Run: headless pygame with SDL's dummy video driver; simulated clock (each Clock.tick advances the game by its frame time, no real sleeping); random seed 0; keys injected as events and as key.get_pressed() state; no mouse input.
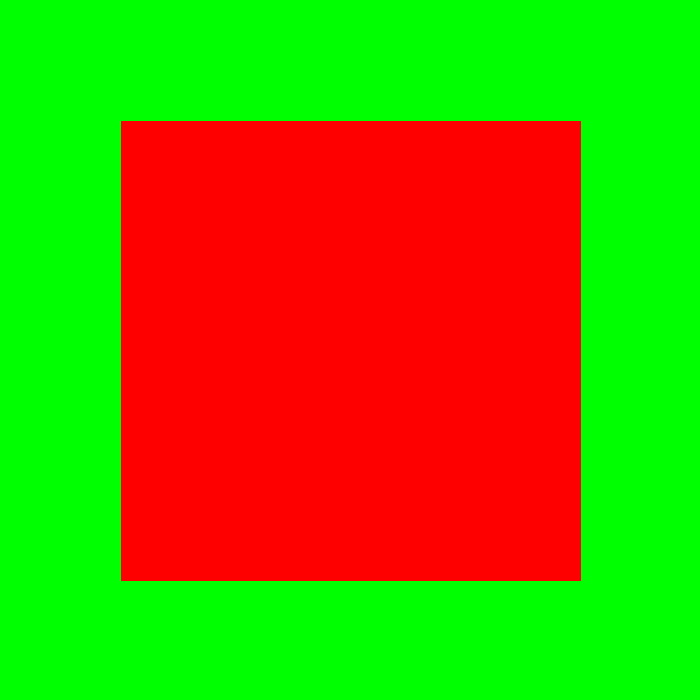
Frame 1 of 4 · flips 1–60 · no input
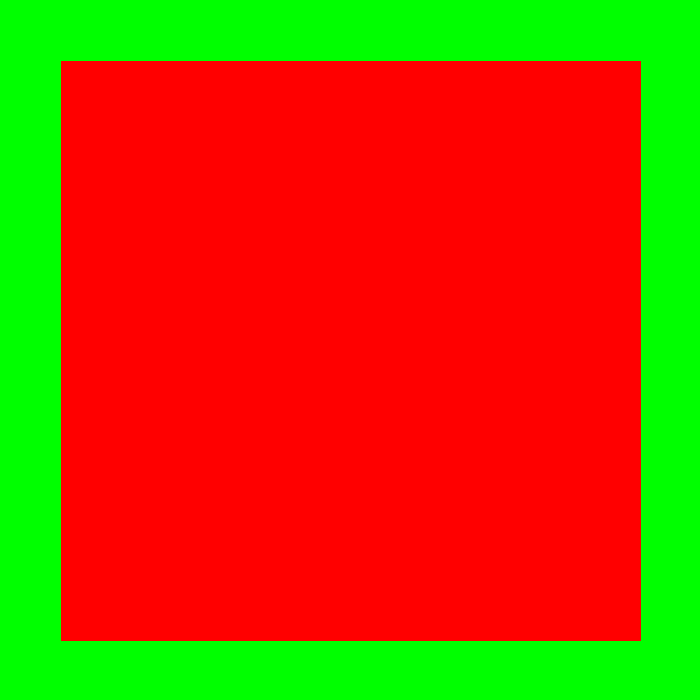
Frame 2 of 4 · flips 61–180 · tapped SPACE, RETURN · held RIGHT (→), D
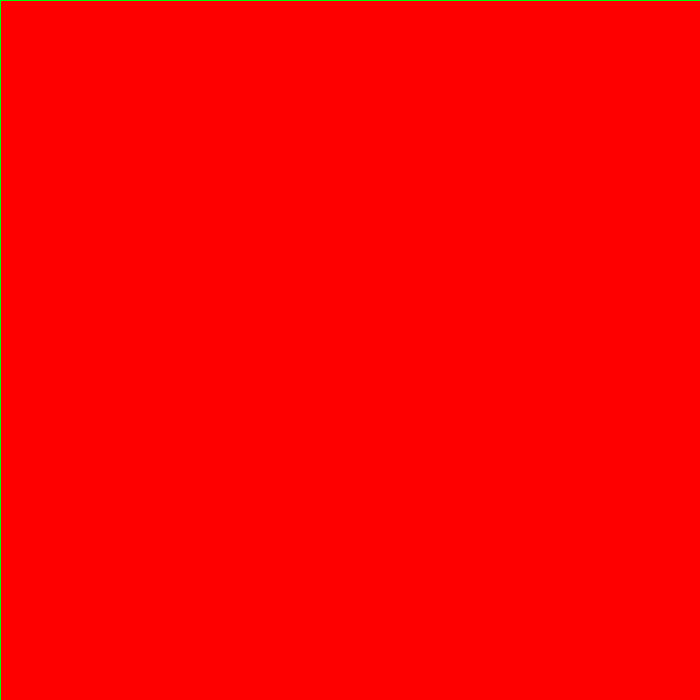
Frame 3 of 4 · flips 181–300 · held DOWN (↓), S
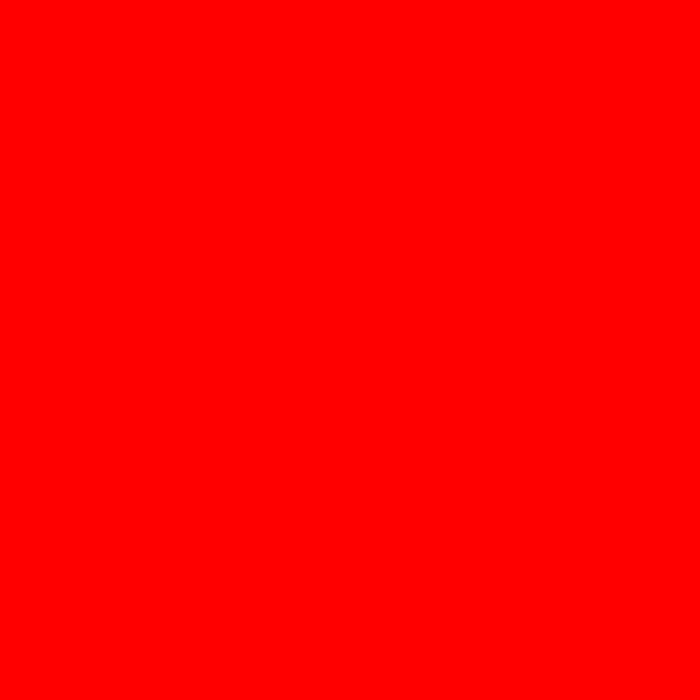
Frame 4 of 4 · flips 301–420 · held LEFT (←), A, UP (↑), W

The pygame program that drew these frames:

import pygame
size=(700,700)
screen=pygame.display.set_mode(size)
smallrect=pygame.Rect(0,0, 400,400)

# smallrect.left=70
fps=90
clock=pygame.time.Clock()


smallrect.center=(size[0]//2,size[0]//2)






while True:
    smallrect.center = (size[0] // 2, size[0] // 2)

    smallrect.height += 1 #увеличиваем размер высоты
    smallrect.width += 1 #увеличиваем размер ширины




    screen.fill(pygame.Color("green"))
    pygame.draw.rect(screen,pygame.Color("red"),smallrect)

    pygame.display.flip()
    clock.tick(fps)
